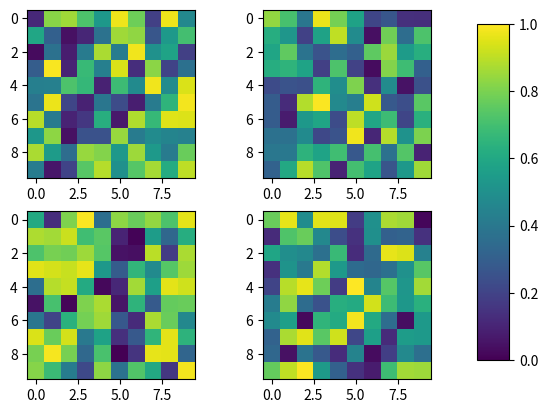

Python code for this plot:
"""

Created on '21.08.2015'

@author:'simkaufm'

"""
import numpy as np
import matplotlib.pyplot as plt
# from matplotlib.widgets import CheckButtons
#
# t = np.arange(0.0, 2.0, 0.01)
# s0 = np.sin(2*np.pi*t)
# s1 = np.sin(4*np.pi*t)
# s2 = np.sin(6*np.pi*t)
#
# fig, ax = plt.subplots()
# l0, = ax.plot(t, s0, visible=False, lw=2)
# l1, = ax.plot(t, s1, lw=2)
# l2, = ax.plot(t, s2, lw=2)
# plt.subplots_adjust(left=0.2)
#
# rax = plt.axes([0.05, 0.4, 0.1, 0.15])
# check = CheckButtons(rax, ('2 Hz', '4 Hz', '6 Hz'), (False, True, True))
#
#
# def func(label):
#     print(label)
#     if label == '2 Hz':
#         l0.set_visible(not l0.get_visible())
#     elif label == '4 Hz':
#         l1.set_visible(not l1.get_visible())
#     elif label == '6 Hz':
#         l2.set_visible(not l2.get_visible())
#     plt.draw()
# check.on_clicked(func)
#
# plt.show()
#
# x = np.arange(-2, 2, 0.02)
# y = np.arange(-2, 2, 0.01)
# X, Y = np.meshgrid(x, y)
# print(X)
# ellipses = X * X / 9 + Y * Y / 4 -1
# print(type(ellipses))
# print(len(ellipses[0]))
# plt.imshow(Y, origin='lower', extent=[0, 10, 0, 10])
# plt.colorbar()
# plt.show()

fig, axes = plt.subplots(nrows=2, ncols=2)
print(axes)
for ax in axes.flat:
    print(ax)
    im = ax.imshow(np.random.random((10,10)), vmin=0, vmax=1)

fig.subplots_adjust(right=0.8)
cbar_ax = fig.add_axes([0.85, 0.15, 0.05, 0.7])
fig.colorbar(im, cax=cbar_ax)

plt.show()